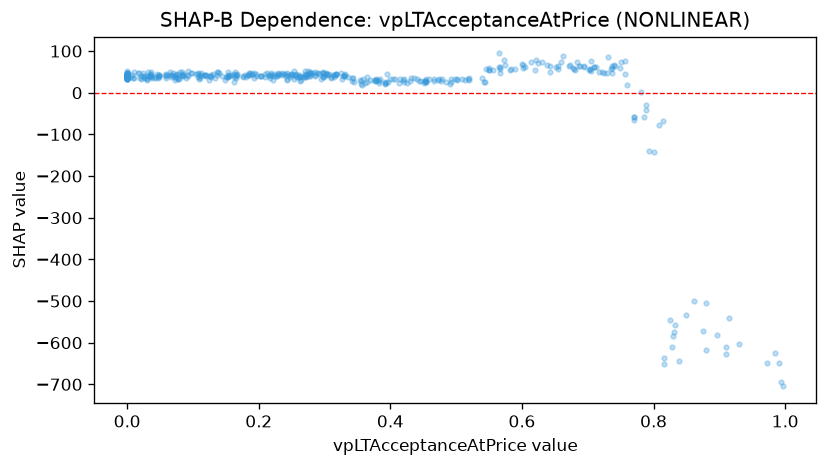

The file beside this chart, header and first rows:
feature_value, shap_value
0.278, 40.1
0.26, 37.58
0.226, 40.27
0.362, 24.08
0.543, 24.59
0.473, 30.4
0.215, 40.84
0.18, 37.62
0.15, 36.86
0.21, 37.65
0.196, 39.7
0.235, 41.79
0.291, 46.55
0.27, 43.2
0.27, 45.61
0.301, 42.87
0.369, 30.2
0.243, 47.51
0.124, 31.03
0.285, 49.94
0.154, 42.92
0.404, 32.21
0.474, 33.7
0.436, 34.26
0.454, 25.49
0.454, 26.87
0.305, 41.67
0.539, 35.25
0.55, 53.78
0.55, 59.35
0.314, 38.92
0.679, 57.67
0.355, 28.74
0.304, 46.12
0.499, 33.38
0.605, 61.66
0.249, 44.32
0.687, 63.22
0.737, 47.63
0.035, 44.37
0.035, 39.78
0.0, 46.73
0.0, 43.39
0.118, 42.42
0.217, 35.4
0.218, 42.59
0.218, 42.41
0.185, 46.76
0.12, 42.38
0.0, 45.72
0.0, 43.75
0.0, 43.68
0.167, 45.6
0.167, 41.45
0.275, 44.43
0.327, 32.12
0.343, 36.02
0.377, 28.8
0.245, 43.21
0.282, 47.53
... 389 more rows
